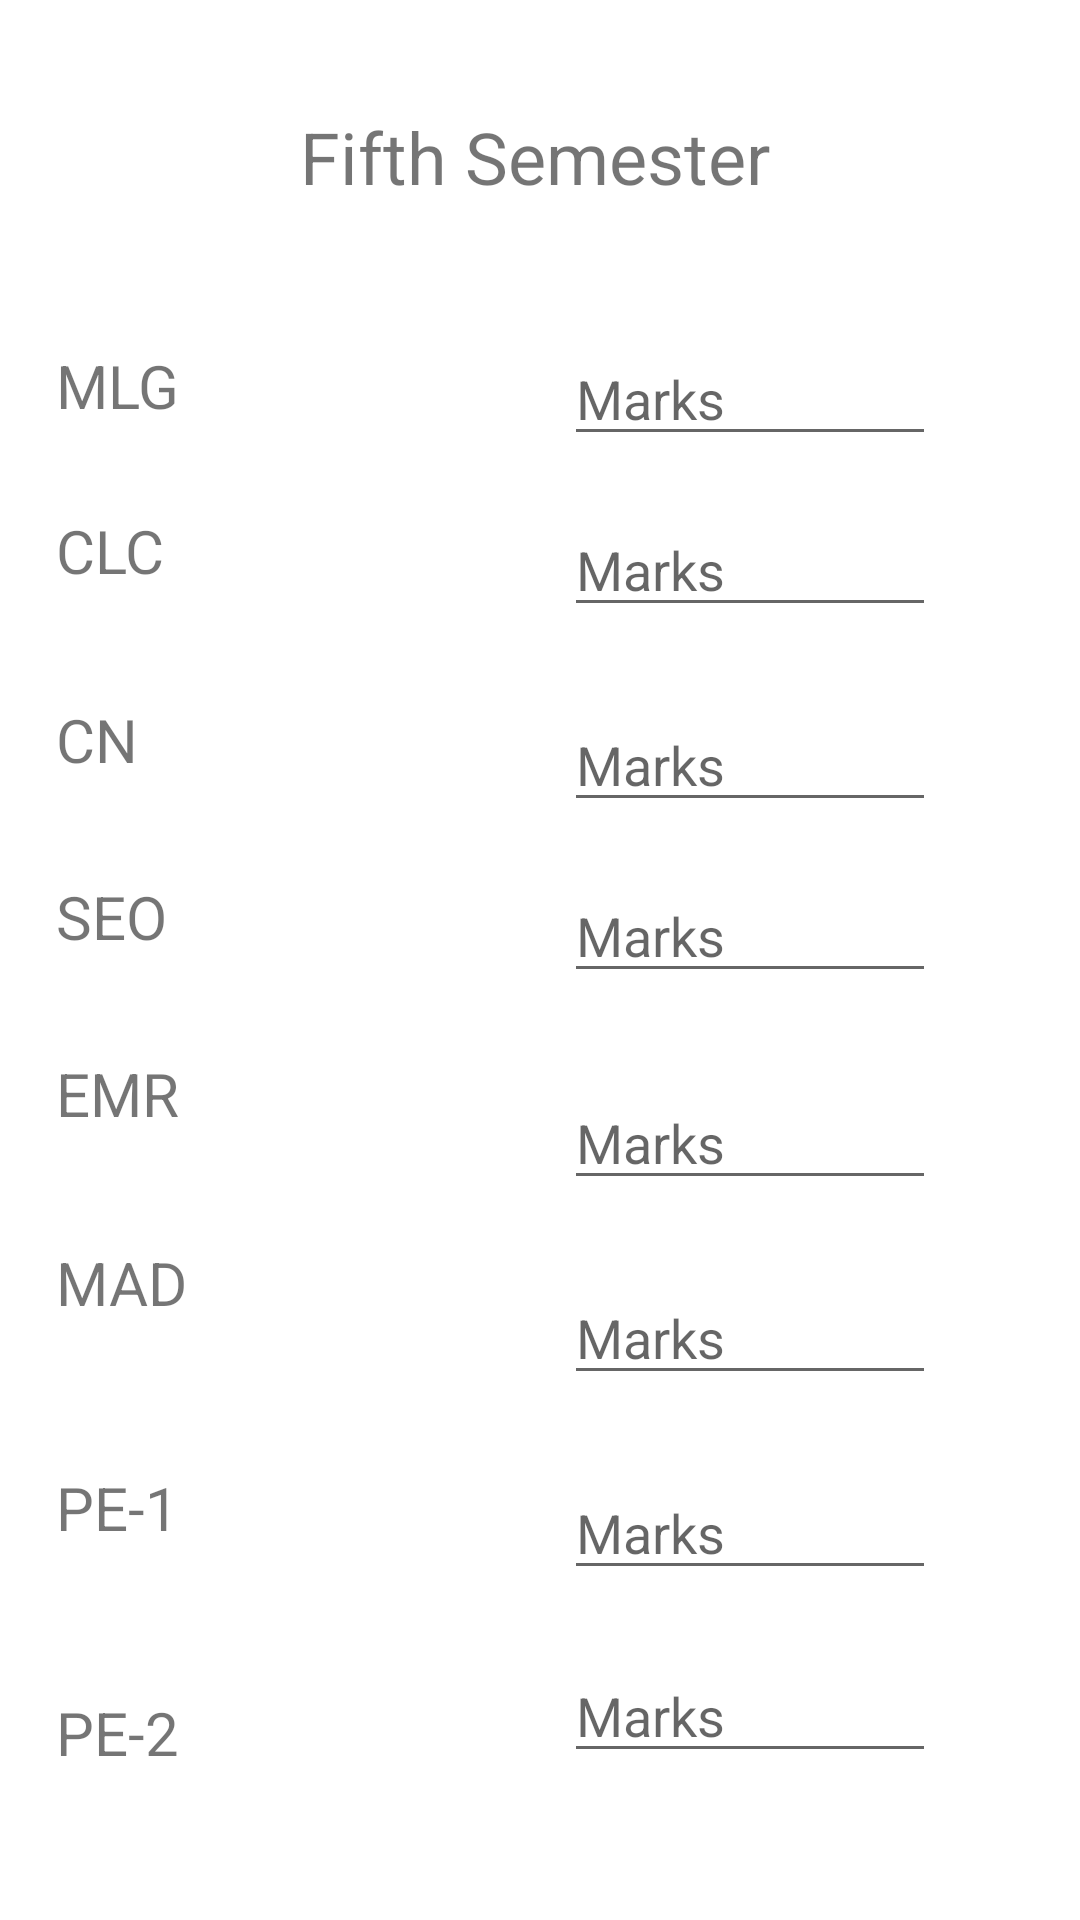

Write the Android layout XML for this screen, with the resource values it uses.
<!-- AndroidManifest.xml: application theme Theme.GPACalculator -->
<!-- res/layout/activity_fifth_semise.xml -->
<?xml version="1.0" encoding="utf-8"?>

<androidx.constraintlayout.widget.ConstraintLayout xmlns:android="http://schemas.android.com/apk/res/android"
    xmlns:app="http://schemas.android.com/apk/res-auto"
    xmlns:tools="http://schemas.android.com/tools"
    android:layout_width="match_parent"
    android:layout_height="match_parent"
    tools:context=".FifthSemise">

    <TextView
        android:id="@+id/textView7"
        android:layout_width="229dp"
        android:layout_height="35dp"
        android:layout_marginTop="36dp"
        android:text="Fifth Semester"
        android:textAlignment="center"
        android:textSize="24sp"
        app:layout_constraintEnd_toEndOf="parent"
        app:layout_constraintHorizontal_bias="0.489"
        app:layout_constraintStart_toStartOf="parent"
        app:layout_constraintTop_toTopOf="parent" />

    <TextView
        android:id="@+id/textView8"
        android:layout_width="wrap_content"
        android:layout_height="wrap_content"
        android:layout_marginTop="44dp"
        android:layout_marginEnd="4dp"
        android:text="MLG"
        android:textSize="20sp"
        app:layout_constraintEnd_toStartOf="@+id/textView7"
        app:layout_constraintTop_toBottomOf="@+id/textView7" />

    <TextView
        android:id="@+id/textView9"
        android:layout_width="wrap_content"
        android:layout_height="wrap_content"
        android:layout_marginTop="28dp"
        android:text="CLC"
        android:textSize="20sp"
        app:layout_constraintStart_toStartOf="@+id/textView8"
        app:layout_constraintTop_toBottomOf="@+id/textView8" />

    <TextView
        android:id="@+id/textView10"
        android:layout_width="wrap_content"
        android:layout_height="wrap_content"
        android:layout_marginTop="36dp"
        android:text="CN"
        android:textSize="20sp"
        app:layout_constraintStart_toStartOf="@+id/textView9"
        app:layout_constraintTop_toBottomOf="@+id/textView9" />

    <TextView
        android:id="@+id/textView11"
        android:layout_width="wrap_content"
        android:layout_height="wrap_content"
        android:layout_marginTop="32dp"
        android:text="SEO"
        android:textSize="20sp"
        app:layout_constraintStart_toStartOf="@+id/textView10"
        app:layout_constraintTop_toBottomOf="@+id/textView10" />

    <TextView
        android:id="@+id/textView12"
        android:layout_width="wrap_content"
        android:layout_height="wrap_content"
        android:layout_marginTop="32dp"
        android:text="EMR"
        android:textSize="20sp"
        app:layout_constraintStart_toStartOf="@+id/textView11"
        app:layout_constraintTop_toBottomOf="@+id/textView11" />

    <TextView
        android:id="@+id/textView13"
        android:layout_width="wrap_content"
        android:layout_height="wrap_content"
        android:layout_marginTop="36dp"
        android:text="MAD"
        android:textSize="20sp"
        app:layout_constraintStart_toStartOf="@+id/textView12"
        app:layout_constraintTop_toBottomOf="@+id/textView12" />

    <TextView
        android:id="@+id/textView14"
        android:layout_width="wrap_content"
        android:layout_height="wrap_content"
        android:layout_marginTop="48dp"
        android:text="PE-1"
        android:textSize="20sp"
        app:layout_constraintStart_toStartOf="@+id/textView13"
        app:layout_constraintTop_toBottomOf="@+id/textView13" />

    <TextView
        android:id="@+id/textView15"
        android:layout_width="wrap_content"
        android:layout_height="wrap_content"
        android:layout_marginTop="48dp"
        android:text="PE-2"
        android:textSize="20sp"
        app:layout_constraintStart_toStartOf="@+id/textView14"
        app:layout_constraintTop_toBottomOf="@+id/textView14" />

    <Button
        android:id="@+id/backbtn"
        android:layout_width="wrap_content"
        android:layout_height="wrap_content"
        android:layout_marginTop="44dp"
        android:onClick="goBack"
        android:text="BACK"
        android:textSize="18sp"
        app:layout_constraintStart_toStartOf="@+id/textView15"
        app:layout_constraintTop_toBottomOf="@+id/textView15" />

    <EditText
        android:id="@+id/mlg"
        android:layout_width="124dp"
        android:layout_height="41dp"
        android:layout_marginTop="40dp"
        android:layout_marginEnd="48dp"
        android:ems="10"
        android:hint="Marks"
        android:inputType="textPersonName"
        app:layout_constraintEnd_toEndOf="parent"
        app:layout_constraintTop_toBottomOf="@+id/textView7" />

    <EditText
        android:id="@+id/pe2"
        android:layout_width="124dp"
        android:layout_height="41dp"
        android:layout_marginTop="20dp"
        android:ems="10"
        android:hint="Marks"
        android:inputType="textPersonName"
        app:layout_constraintEnd_toEndOf="@+id/pe1"
        app:layout_constraintTop_toBottomOf="@+id/pe1" />

    <EditText
        android:id="@+id/pe1"
        android:layout_width="124dp"
        android:layout_height="41dp"
        android:layout_marginTop="24dp"
        android:ems="10"
        android:hint="Marks"
        android:inputType="textPersonName"
        app:layout_constraintEnd_toEndOf="@+id/mad"
        app:layout_constraintTop_toBottomOf="@+id/mad" />

    <EditText
        android:id="@+id/mad"
        android:layout_width="124dp"
        android:layout_height="41dp"
        android:layout_marginTop="24dp"
        android:ems="10"
        android:hint="Marks"
        android:inputType="textPersonName"
        app:layout_constraintEnd_toEndOf="@+id/emr"
        app:layout_constraintTop_toBottomOf="@+id/emr" />

    <EditText
        android:id="@+id/emr"
        android:layout_width="124dp"
        android:layout_height="41dp"
        android:layout_marginTop="28dp"
        android:ems="10"
        android:hint="Marks"
        android:inputType="textPersonName"
        app:layout_constraintEnd_toEndOf="@+id/seo"
        app:layout_constraintTop_toBottomOf="@+id/seo" />

    <EditText
        android:id="@+id/seo"
        android:layout_width="124dp"
        android:layout_height="41dp"
        android:layout_marginTop="16dp"
        android:layout_marginEnd="48dp"
        android:ems="10"
        android:hint="Marks"
        android:inputType="textPersonName"
        app:layout_constraintEnd_toEndOf="parent"
        app:layout_constraintTop_toBottomOf="@+id/cn" />

    <EditText
        android:id="@+id/cn"
        android:layout_width="124dp"
        android:layout_height="41dp"
        android:layout_marginTop="24dp"
        android:ems="10"
        android:hint="Marks"
        android:inputType="textPersonName"
        app:layout_constraintEnd_toEndOf="@+id/clc"
        app:layout_constraintTop_toBottomOf="@+id/clc" />

    <EditText
        android:id="@+id/clc"
        android:layout_width="124dp"
        android:layout_height="41dp"
        android:layout_marginTop="16dp"
        android:layout_marginEnd="48dp"
        android:ems="10"
        android:hint="Marks"
        android:inputType="textPersonName"
        app:layout_constraintEnd_toEndOf="parent"
        app:layout_constraintTop_toBottomOf="@+id/mlg" />

    <Button
        android:id="@+id/calculatebtn"
        android:layout_width="wrap_content"
        android:layout_height="wrap_content"
        android:layout_marginTop="44dp"
        android:layout_marginEnd="52dp"
        android:onClick="calculate"
        android:text="Calculate"
        android:textSize="18sp"
        app:layout_constraintEnd_toEndOf="parent"
        app:layout_constraintTop_toBottomOf="@+id/pe2" />
</androidx.constraintlayout.widget.ConstraintLayout>
<!-- resources referenced by this layout -->
<resources>
  <style name="Theme.GPACalculator" parent="Theme.MaterialComponents.DayNight.DarkActionBar">
          
          <item name="colorPrimary">@color/purple_500</item>
          <item name="colorPrimaryVariant">@color/purple_700</item>
          <item name="colorOnPrimary">@color/white</item>
          
          <item name="colorSecondary">@color/teal_200</item>
          <item name="colorSecondaryVariant">@color/teal_700</item>
          <item name="colorOnSecondary">@color/black</item>
          
          <item name="android:statusBarColor" tools:targetApi="l">?attr/colorPrimaryVariant</item>
          
      </style>
  <!-- not gathered from this repository: default colours our renderer supplied (Android Studio template values) -->
  <color name="purple_500">#FF6200EE</color>
  <color name="purple_700">#FF3700B3</color>
  <color name="teal_200">#FF03DAC5</color>
  <color name="teal_700">#FF018786</color>
  <color name="black">#FF000000</color>
  <color name="white">#FFFFFFFF</color>
</resources>
